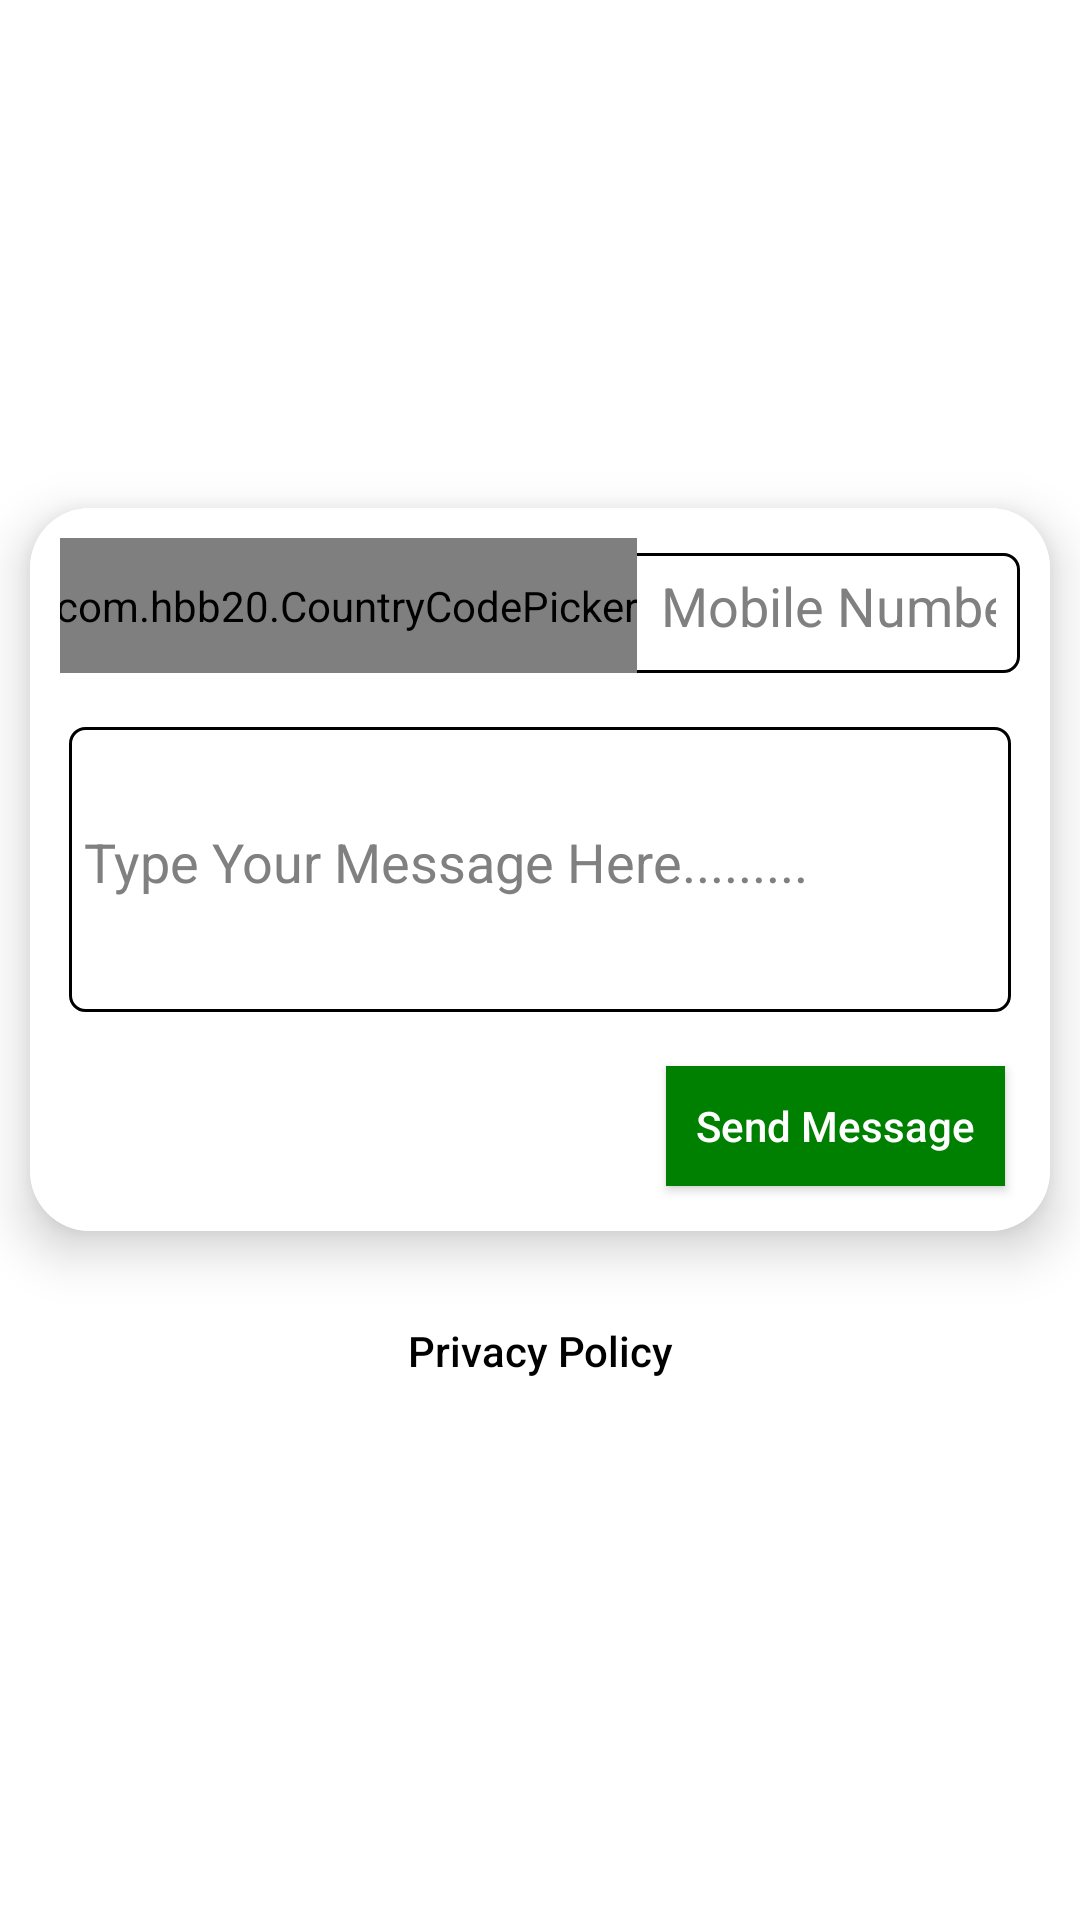

Produce the Android XML layout that renders to this screen, including the resource entries it uses.
<!-- AndroidManifest.xml: application theme Theme.UnknownChat -->
<!-- res/layout/activity_main.xml -->
<?xml version="1.0" encoding="utf-8"?>
<LinearLayout xmlns:android="http://schemas.android.com/apk/res/android"
    xmlns:app="http://schemas.android.com/apk/res-auto"
    xmlns:tools="http://schemas.android.com/tools"
    android:layout_width="match_parent"
    android:layout_height="match_parent"
    android:gravity="center"
    tools:context=".MainActivity"
    android:orientation="vertical"
    android:background="@color/white">

    <com.google.android.material.card.MaterialCardView
        android:layout_width="match_parent"
        android:layout_height="wrap_content"
        app:cardCornerRadius="@dimen/dp_20"
        app:cardElevation="@dimen/dp_10"
        android:layout_margin="@dimen/dp_10">

        <LinearLayout
            android:layout_width="match_parent"
            android:layout_height="wrap_content"
            android:orientation="vertical"
            android:padding="@dimen/dp_5"
            android:background="@color/white">

            <LinearLayout
                android:id="@+id/signInUsingNumber"
                android:layout_width="match_parent"
                android:layout_height="45dp"
                android:background="@drawable/round_corner_white_background"
                android:orientation="horizontal"
                android:layout_margin="@dimen/dp_5">

                <com.hbb20.CountryCodePicker
                    android:id="@+id/ccp"
                    android:layout_width="wrap_content"
                    android:layout_height="match_parent"
                    android:layout_marginLeft="-2dp"
                    android:gravity="center"
                    app:ccp_showFlag="true"
                    app:ccp_showNameCode="false"
                    app:ccp_textSize="16sp" />

                <androidx.appcompat.widget.AppCompatEditText
                    android:id="@+id/txtNumber"
                    android:layout_width="match_parent"
                    android:layout_height="match_parent"
                    android:layout_margin="@dimen/dp_8"
                    android:background="@drawable/roundcornor_withoutborder"
                    android:hint="Mobile Number"
                    android:inputType="phone"
                    android:maxLines="1"
                    android:textColorHint="@color/gray"
                    android:textColor="@color/black"
                    android:singleLine="true" />

            </LinearLayout>

            <androidx.appcompat.widget.AppCompatEditText
                android:id="@+id/txtMessage"
                android:layout_width="match_parent"
                android:layout_height="wrap_content"
                android:minHeight="@dimen/dp_100"
                android:layout_margin="@dimen/dp_8"
                android:padding="@dimen/dp_5"
                android:background="@drawable/round_corner_white_background"
                android:hint="Type Your Message Here........."
                android:inputType="textMultiLine"
                android:textColorHint="@color/gray"
                android:textColor="@color/black"/>

            <androidx.appcompat.widget.AppCompatButton
                android:id="@+id/btnSendMessage"
                android:layout_width="wrap_content"
                android:layout_height="@dimen/dp_40"
                android:layout_gravity="end"
                android:layout_margin="10dp"
                android:paddingHorizontal="@dimen/dp_10"
                android:text="Send Message"
                android:background="@color/green"
                android:textColor="@color/white"
                android:textAllCaps="false"/>
        </LinearLayout>
    </com.google.android.material.card.MaterialCardView>

    <androidx.appcompat.widget.AppCompatButton
        android:id="@+id/txtPrivacyPolicy"
        android:layout_width="200dp"
        android:layout_height="40dp"
        android:layout_gravity="center"
        android:layout_marginVertical="10dp"
        android:background="@android:color/transparent"
        android:text="Privacy Policy"
        android:textAllCaps="false"
        android:textColor="@color/black" />

</LinearLayout>
<!-- resources referenced by this layout -->
<resources>
  <color name="black">#FF000000</color>
  <color name="gray">#808080</color>
  <color name="green">#008000</color>
  <color name="white">#FFFFFFFF</color>
  <dimen name="dp_10">10dp</dimen>
  <dimen name="dp_100">100dp</dimen>
  <dimen name="dp_20">20dp</dimen>
  <dimen name="dp_40">40dp</dimen>
  <dimen name="dp_5">5dp</dimen>
  <dimen name="dp_8">8dp</dimen>
  <!-- drawable round_corner_white_background (drawable) -->
  <?xml version="1.0" encoding="utf-8"?>
  <layer-list xmlns:android="http://schemas.android.com/apk/res/android">
      <item android:top="5dp">
          <shape>
              <solid android:color="@color/white" />
              <corners android:radius="5dp" />
              <size android:height="40dp"/>
              <stroke
                  android:width="1dp"
                  android:color="@color/black" />
             
          </shape>
      </item>
  </layer-list>
  <!-- drawable roundcornor_withoutborder (drawable) -->
  <?xml version="1.0" encoding="utf-8"?>
  <layer-list xmlns:android="http://schemas.android.com/apk/res/android">
      <item android:top="0dp">
          <shape>
              <solid android:color="@color/white" />
              <corners android:radius="5dp" />
              <size android:height="40dp"/>
              
              
          </shape>
      </item>
  </layer-list>
  <style name="Theme.UnknownChat" parent="Theme.MaterialComponents.DayNight.DarkActionBar">
          
          <item name="colorPrimary">@color/colorprimary</item>
          <item name="colorPrimaryVariant">@color/colorprimary</item>
          <item name="colorOnPrimary">@color/black</item>
          
          <item name="colorSecondary">@color/teal_200</item>
          <item name="colorSecondaryVariant">@color/teal_700</item>
          <item name="colorOnSecondary">@color/black</item>
          
          <item name="android:statusBarColor" tools:targetApi="l">?attr/colorPrimaryVariant</item>
          
      </style>
  <color name="colorprimary">#25D366</color>
  <color name="teal_200">#FF03DAC5</color>
  <color name="teal_700">#FF018786</color>
</resources>
